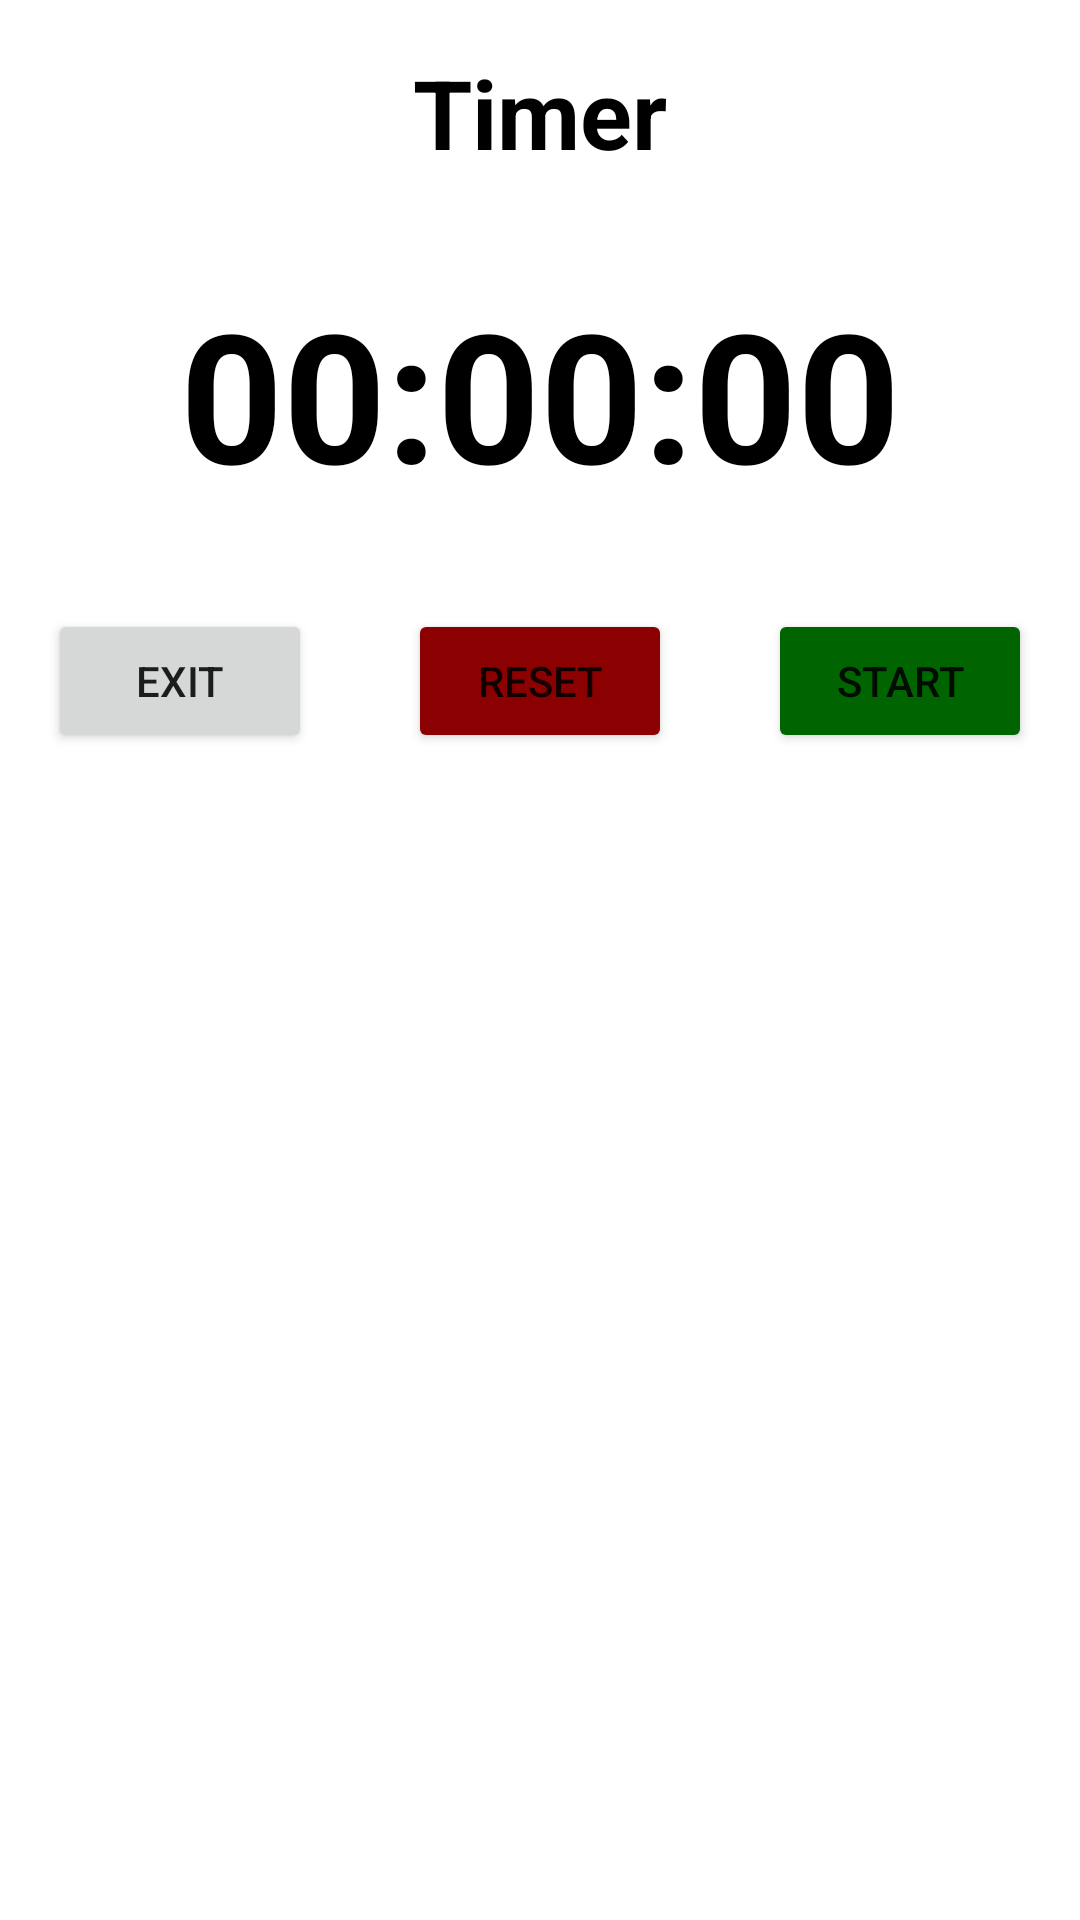

Reconstruct the res/layout file that produces this screen, plus the resources it refers to.
<!-- AndroidManifest.xml: application theme Theme.ElectronicLabNotebookMobileApplication -->
<!-- res/layout/activity_timer.xml -->
<?xml version="1.0" encoding="utf-8"?>
<androidx.constraintlayout.widget.ConstraintLayout xmlns:android="http://schemas.android.com/apk/res/android"
    xmlns:app="http://schemas.android.com/apk/res-auto"
    xmlns:tools="http://schemas.android.com/tools"
    android:layout_width="match_parent"
    android:layout_height="match_parent"
    tools:context=".timer.TimerActivity">

    <TextView
        android:id="@+id/text_timer"
        android:layout_width="wrap_content"
        android:layout_height="wrap_content"
        android:layout_marginTop="16dp"
        android:text="@string/timer"
        android:textColor="@color/black"
        android:textSize="32sp"
        android:textStyle="bold"
        app:layout_constraintEnd_toEndOf="parent"
        app:layout_constraintStart_toStartOf="parent"
        app:layout_constraintTop_toTopOf="parent" />

    <TextView
        android:id="@+id/text_timer_value"
        android:layout_width="wrap_content"
        android:layout_height="wrap_content"
        android:layout_marginTop="32dp"
        android:text="00:00:00"
        android:textColor="@color/black"
        android:textSize="60sp"
        android:textStyle="bold"
        app:layout_constraintEnd_toEndOf="parent"
        app:layout_constraintStart_toStartOf="parent"
        app:layout_constraintTop_toBottomOf="@+id/text_timer" />

    <Button
        android:id="@+id/button_cancel"
        android:layout_width="wrap_content"
        android:layout_height="wrap_content"
        android:layout_marginStart="16dp"
        android:layout_marginEnd="16dp"
        android:layout_marginTop="32dp"
        android:text="@string/exit"
        app:layout_constraintTop_toBottomOf="@id/text_timer_value"
        app:layout_constraintStart_toStartOf="parent"
        app:layout_constraintEnd_toStartOf="@+id/button_reset"/>

    <Button
        android:id="@+id/button_reset"
        android:layout_width="wrap_content"
        android:layout_height="wrap_content"
        android:layout_marginStart="16dp"
        android:layout_marginEnd="16dp"
        android:layout_marginTop="32dp"
        android:text="@string/reset"
        android:backgroundTint="@color/red"
        app:layout_constraintTop_toBottomOf="@id/text_timer_value"
        app:layout_constraintEnd_toEndOf="@id/button_start"
        app:layout_constraintStart_toEndOf="@+id/button_cancel" />

    <Button
        android:id="@+id/button_start"
        android:layout_width="wrap_content"
        android:layout_height="wrap_content"
        android:layout_marginStart="16dp"
        android:layout_marginEnd="16dp"
        android:layout_marginTop="32dp"
        android:text="@string/start"
        android:backgroundTint="@color/green"
        app:layout_constraintTop_toBottomOf="@id/text_timer_value"
        app:layout_constraintEnd_toEndOf="parent"
        app:layout_constraintStart_toEndOf="@+id/button_reset" />

</androidx.constraintlayout.widget.ConstraintLayout>
<!-- resources referenced by this layout -->
<resources>
  <color name="black">#FF000000</color>
  <color name="green">#006400</color>
  <color name="red">#8b0000</color>
  <string name="exit">Exit</string>
  <string name="reset">Reset</string>
  <string name="start">Start</string>
  <string name="timer">Timer</string>
  <style name="Theme.ElectronicLabNotebookMobileApplication" parent="Theme.MaterialComponents.DayNight.DarkActionBar">
          
          <item name="colorPrimary">@color/purple_500</item>
          <item name="colorPrimaryVariant">@color/purple_700</item>
          <item name="colorOnPrimary">@color/white</item>
          
          <item name="colorSecondary">@color/teal_200</item>
          <item name="colorSecondaryVariant">@color/teal_700</item>
          <item name="colorOnSecondary">@color/black</item>
          
          <item name="android:statusBarColor" tools:targetApi="l">?attr/colorPrimaryVariant</item>
          
      </style>
  <color name="purple_500">#FF6200EE</color>
  <color name="purple_700">#FF3700B3</color>
  <color name="white">#FFFFFFFF</color>
  <color name="teal_200">#FF03DAC5</color>
  <color name="teal_700">#FF018786</color>
</resources>
